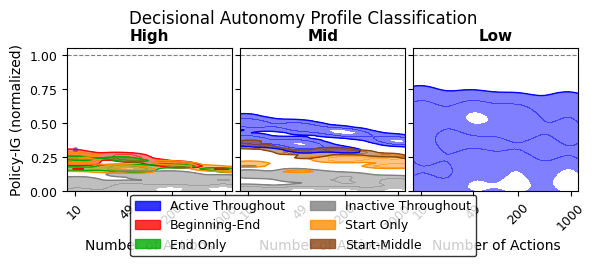

Source code (Python):
import numpy as np
import scipy.stats
import matplotlib as mpl
import matplotlib.pyplot as plt
import matplotlib.patches as mpatches
from matplotlib.colors import LinearSegmentedColormap
from scipy.stats import gaussian_kde

np.random.seed(0)

def calculate_da_and_policy_entropy_nats(q_values, beta):
    if q_values is None or len(q_values) == 0:
        return 0, 0, 0
    q_values = np.array(q_values)
    n_actions_val = len(q_values)

    if n_actions_val <= 1:
        return 0, 0, 0

    h_max = np.log(n_actions_val)

    if beta < 1e-6:
        pi = np.ones(n_actions_val) / n_actions_val
    else:
        q_stable = q_values - np.max(q_values)
        scaled_q = np.clip(beta * q_stable, -700, 700)
        exp_q = np.exp(scaled_q)
        sum_exp_q = np.sum(exp_q)
        if sum_exp_q == 0 or not np.isfinite(sum_exp_q) or sum_exp_q < 1e-9:
            max_q_indices = np.where(q_values >= np.max(q_values) - 1e-6)[0]
            pi = np.zeros(n_actions_val)
            if len(max_q_indices) > 0:
                pi[max_q_indices] = 1.0 / len(max_q_indices)
            else:
                pi = np.ones(n_actions_val) / n_actions_val
        else:
            pi = exp_q / sum_exp_q

    if not np.isclose(np.sum(pi), 1.0) and np.sum(pi) > 1e-9:
        pi = pi / np.sum(pi)
    elif np.sum(pi) < 1e-9 and n_actions_val > 0:
        pi = np.ones(n_actions_val) / n_actions_val

    h_policy = scipy.stats.entropy(pi)
    if not np.isfinite(h_policy) or h_policy < 0:
        if np.any(pi > (1.0 - 1e-6)):
            h_policy = 0.0
        else:
            h_policy = h_max

    da = h_max - h_policy
    da_val = max(0, da) if np.isfinite(da) else 0
    return da_val, h_policy, h_max

def generate_q_step_variable(level_name_for_logic, time_step, current_n_steps_total,
                             num_actions_for_level, q_gap, noise_mult):
    n_steps_pre_post = 2
    main_seq_time = time_step - n_steps_pre_post
    n_steps_main_actual = current_n_steps_total - 2 * n_steps_pre_post

    is_pre = (time_step < n_steps_pre_post)
    is_post = (time_step >= n_steps_pre_post + n_steps_main_actual)

    # phase flags
    start_phase = (main_seq_time == 0)
    end_phase = (main_seq_time == n_steps_main_actual - 1)
    sub1_start = (main_seq_time == 1)
    sub1_exec = (main_seq_time >= 2 and main_seq_time <= 10)
    sub2_start = (main_seq_time == 15)
    sub2_exec = (main_seq_time >= 16 and main_seq_time <= 25)

    is_neutral_main_phase = False

    current_low_pref_mean = 1.0
    current_high_pref_mean = current_low_pref_mean + q_gap
    current_high_pref_std = 1.0 * noise_mult
    current_low_pref_std = 0.5 * noise_mult
    current_neutral_mean = 1.5
    current_neutral_std = 0.1 * noise_mult

    q = np.zeros(num_actions_for_level)
    pref_action_idx = -1

    if is_pre or is_post:
        q = np.random.normal(current_neutral_mean, current_neutral_std, num_actions_for_level)
    else:
        if level_name_for_logic == 'High':
            pref_action_idx = 0 if start_phase else 1 if end_phase else -1

        elif level_name_for_logic == 'Mid':
            pref_action_idx = 0 if sub1_start else 2 if sub2_start else -1

        elif level_name_for_logic == 'Low':
            if sub1_exec:
                pref_action_idx = ((main_seq_time - 2) % 3) + 1
                pref_action_idx = pref_action_idx % num_actions_for_level
            elif sub2_exec:
                pref_action_idx = ((main_seq_time - 16) % 2) * 2
                pref_action_idx = pref_action_idx % num_actions_for_level

        if pref_action_idx != -1:
            actual_pref_idx = pref_action_idx % num_actions_for_level
            for i in range(num_actions_for_level):
                q[i] = np.random.normal(current_high_pref_mean, current_high_pref_std) if i == actual_pref_idx \
                    else np.random.normal(current_low_pref_mean, current_low_pref_std)
        else:
            q = np.random.normal(current_neutral_mean, current_neutral_std, num_actions_for_level)
            is_neutral_main_phase = True

    return q, is_neutral_main_phase

def classify_da_profile(da_series_main_task, max_da_possible_for_classification):
    if not da_series_main_task.any(): return "Inactive Throughout"
    threshold = 0.30 * max_da_possible_for_classification
    if threshold <= 0: threshold = 1e-6
    n_main = len(da_series_main_task)

    start_idx_end = int(0.20 * n_main)
    middle_idx_start = start_idx_end
    middle_idx_end = int(0.80 * n_main)
    end_idx_start = middle_idx_end

    if n_main == 0: return "Inactive Throughout"
    if start_idx_end == 0 and n_main > 0: start_idx_end = 1
    if middle_idx_start >= middle_idx_end: middle_idx_start = middle_idx_end - 1 if middle_idx_end > 0 else 0
    if end_idx_start >= n_main: end_idx_start = n_main - 1 if n_main > 0 else 0

    start_segment = da_series_main_task[0:start_idx_end]
    middle_segment = da_series_main_task[middle_idx_start:middle_idx_end]
    end_segment = da_series_main_task[end_idx_start:n_main]

    is_start_high = np.mean(start_segment) > threshold if start_segment.size > 0 else False
    is_middle_high = np.mean(middle_segment) > threshold if middle_segment.size > 0 else False
    is_end_high = np.mean(end_segment) > threshold if end_segment.size > 0 else False

    if is_start_high and is_middle_high and is_end_high:
        return "Active Throughout"
    elif is_start_high and not is_middle_high and is_end_high:
        return "Beginning-End"
    elif is_start_high and not is_middle_high and not is_end_high:
        return "Start Only"
    elif not is_start_high and not is_middle_high and is_end_high:
        return "End Only"
    elif not is_start_high and is_middle_high and not is_end_high:
        return "Middle Only"
    elif is_start_high and is_middle_high and not is_end_high:
        return "Start-Middle"
    elif not is_start_high and is_middle_high and is_end_high:
        return "Middle-End"
    else:
        return "Inactive Throughout"

# params
n_steps_pre_post = 2
n_steps_main = 30
n_steps = n_steps_main + 2 * n_steps_pre_post
analysis_stage = 'Late Learning'

noise_multipliers = np.linspace(0.1, 3.0, 10)
q_value_gaps = np.linspace(2, 15, 10)
n_actions_to_test = [10, 50, 200, 1000]

fixed_beta_values = {
    'Late Learning': {'High': 5.0, 'Mid': 8.0, 'Low': 12.0}
}

analysis_levels_to_simulate = ['High', 'Mid', 'Low']

profile_colors = {
    "Active Throughout": "#0000FF",
    "Beginning-End": "#FF0000",
    "End Only": "#00AA00",
    "Start Only": "#FF8C00",
    "Middle-End": "#9400D3",
    "Inactive Throughout": "#808080",
    "Start-Middle": "#8B4513",
    "Middle Only": "#008B8B",
}

# run sims
all_plot_data = {level: [] for level in analysis_levels_to_simulate}

for current_analysis_level_name in analysis_levels_to_simulate:
    beta_current = fixed_beta_values[analysis_stage][current_analysis_level_name]

    for current_n_actions in n_actions_to_test:
        h_max_current_na = np.log(current_n_actions) if current_n_actions > 1 else 0

        nm_samples = 7
        qg_samples = 7
        nm_indices = np.linspace(0, len(noise_multipliers) - 1, nm_samples, dtype=int)
        qg_indices = np.linspace(0, len(q_value_gaps) - 1, qg_samples, dtype=int)

        for nm_idx_val in nm_indices:
            noise_mult = noise_multipliers[nm_idx_val]
            for qg_idx_val in qg_indices:
                q_gap = q_value_gaps[qg_idx_val]
                da_trajectory = np.zeros(n_steps)
                neutral_phase_entropies_main_task = []

                for t in range(n_steps):
                    q_vals, is_neutral_main_phase = generate_q_step_variable(
                        current_analysis_level_name, t, n_steps,
                        current_n_actions, q_gap, noise_mult)
                    da_val, h_policy_val, step_h_max = calculate_da_and_policy_entropy_nats(q_vals, beta_current)
                    da_trajectory[t] = da_val

                    is_main_task_step = (t >= n_steps_pre_post) and (t < n_steps - n_steps_pre_post)
                    if is_neutral_main_phase and is_main_task_step:
                        neutral_phase_entropies_main_task.append(h_policy_val)

                da_main_task = da_trajectory[n_steps_pre_post: n_steps - n_steps_pre_post]
                classification = classify_da_profile(da_main_task, h_max_current_na)
                avg_neutral_h_policy = np.mean(
                    neutral_phase_entropies_main_task) if neutral_phase_entropies_main_task else 0
                if h_max_current_na > 0:
                    norm_H = avg_neutral_h_policy / h_max_current_na
                    normalized_policy_IG = 1.0 - norm_H
                else:
                    normalized_policy_IG = 0.0

                all_plot_data[current_analysis_level_name].append({
                    'log_n_actions': np.log10(current_n_actions),
                    'policy_IG': normalized_policy_IG,
                    'classification': classification,
                })

# plot
plt.rcParams.update({
    'font.family': 'Arial',
    'font.size': 10,
    'axes.labelsize': 11,
    'axes.titlesize': 12,
    'xtick.labelsize': 9,
    'ytick.labelsize': 9,
    'legend.fontsize': 8,
    'figure.titlesize': 12
})

fig, axes = plt.subplots(1, len(analysis_levels_to_simulate), figsize=(6, 6), sharey=True)

if len(analysis_levels_to_simulate) == 1:
    axes = [axes]

# get all classes
master_class_list = set()
for level_name in analysis_levels_to_simulate:
    for p_data in all_plot_data[level_name]:
        master_class_list.add(p_data['classification'])
all_class_types_globally = sorted(list(master_class_list))

for i, current_level_logic_name in enumerate(analysis_levels_to_simulate):
    ax = axes[i]
    current_plot_data = all_plot_data[current_level_logic_name]

    if not current_plot_data:
        ax.text(0.5, 0.5, "No data", ha='center', va='center', transform=ax.transAxes)
        ax.set_title(f"{current_level_logic_name}", fontsize=11, fontweight='bold')
        continue

    min_log_na = min(p['log_n_actions'] for p in current_plot_data)
    max_log_na = max(p['log_n_actions'] for p in current_plot_data)

    x_grid = np.linspace(min_log_na - 0.1, max_log_na + 0.1, 50)
    y_grid = np.linspace(0, 1.0, 50)
    X_mesh, Y_mesh = np.meshgrid(x_grid, y_grid)

    for class_type in all_class_types_globally:
        class_points_x = np.array([
            p['log_n_actions']
            for p in current_plot_data
            if p['classification'] == class_type
        ])
        class_points_y = np.array([
            p['policy_IG']
            for p in current_plot_data
            if p['classification'] == class_type
        ])

        color = profile_colors.get(class_type, 'gray')

        if len(class_points_x) >= 4:
            try:
                kernel = gaussian_kde(
                    np.vstack([class_points_x, class_points_y]),
                    bw_method=0.35
                )
                Z = kernel(np.vstack([X_mesh.ravel(), Y_mesh.ravel()]))
                Z = Z.reshape(X_mesh.shape)
                Z = Z / np.max(Z) if np.max(Z) > 0 else Z

                levels = np.linspace(0.2, 0.8, 3)

                ax.contourf(
                    X_mesh, Y_mesh, Z, levels=levels,
                    colors=[color] * len(levels), alpha=0.5
                )
                ax.contour(
                    X_mesh, Y_mesh, Z, levels=[levels[0]],
                    colors=[color], linewidths=1.0
                )

            except np.linalg.LinAlgError:
                ax.scatter(
                    class_points_x, class_points_y,
                    c=color, alpha=0.3, s=8, label='_nolegend_'
                )
        else:
            ax.scatter(
                class_points_x, class_points_y,
                c=color, alpha=0.3, s=8, label='_nolegend_'
            )

    if i == 0:
        ax.set_ylabel("Policy-IG (normalized)", fontsize=10)

    ax.set_xlabel("Number of Actions", fontsize=10)
    ax.set_title(f"{current_level_logic_name}", fontsize=11, fontweight='bold')

    log_na_ticks = np.log10(n_actions_to_test)
    ax.set_xticks(log_na_ticks)
    ax.set_xticklabels([f"{int(10 ** t)}" for t in log_na_ticks], rotation=45)

    ax.set_ylim(0, 1.05)
    ax.grid(False)

    ax.axhline(y=1.0, color='black', linestyle='--', linewidth=0.8, alpha=0.5)

fig.suptitle("Decisional Autonomy Profile Classification", fontsize=12, y=0.98)

plt.tight_layout(rect=[0, 0.18, 1, 0.95])
plt.subplots_adjust(wspace=0.05)

actual_classes_present = []
for level_data in all_plot_data.values():
    for item in level_data:
        if item['classification'] not in actual_classes_present:
            actual_classes_present.append(item['classification'])

actual_classes_present.sort()

legend_elements = [mpatches.Patch(color=profile_colors.get(ct, 'gray'), alpha=0.8, label=ct)
                   for ct in actual_classes_present]

fig.legend(handles=legend_elements, loc='lower center', bbox_to_anchor=(0.5, 0.02),
           ncol=2, fontsize=9, frameon=True, edgecolor='black', borderaxespad=1.0)

fig.set_figheight(2.7)

mpl.rcParams['pdf.fonttype'] = 42
mpl.rcParams['ps.fonttype'] = 42

plt.savefig('da_profile_classification.pdf', bbox_inches='tight')
plt.show()